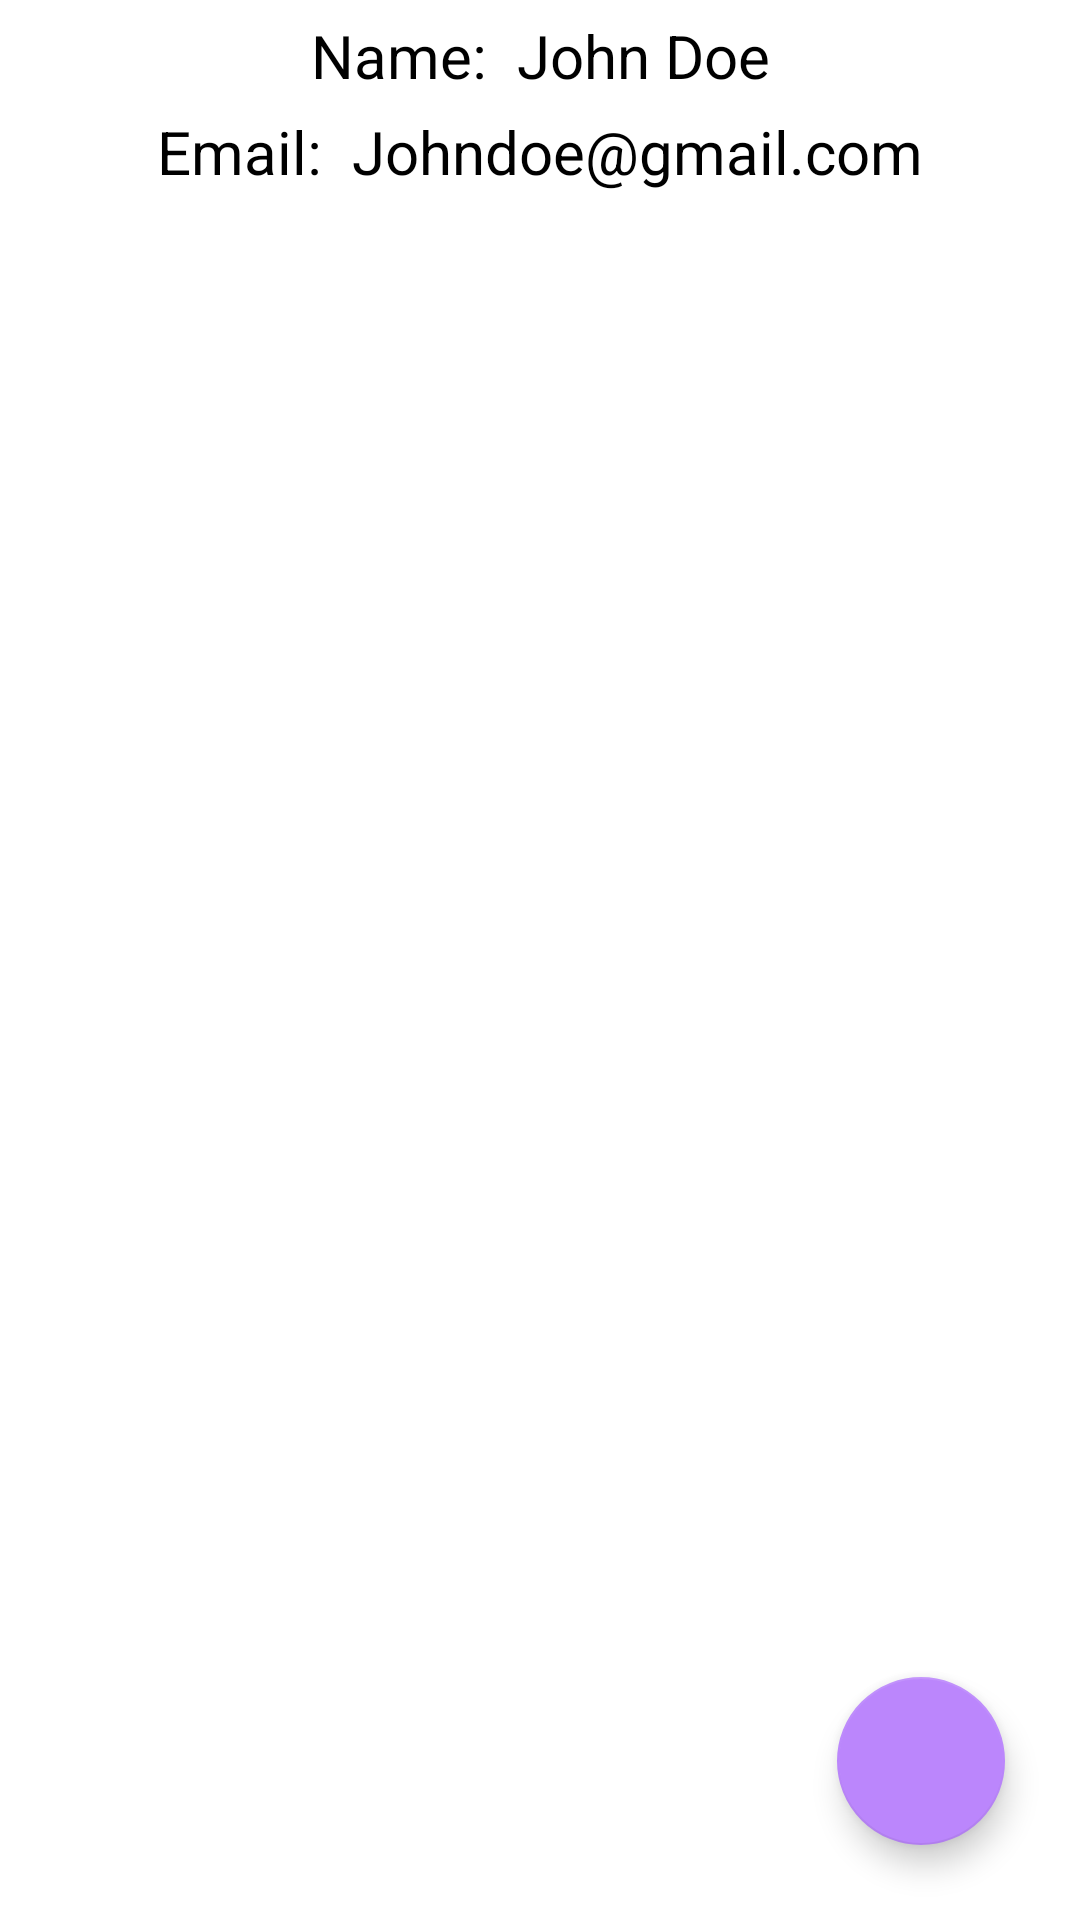

Here is an Android app screen rendered from its layout file. Give the layout XML and the strings, colors and styles it references.
<!-- AndroidManifest.xml: application theme Theme.SongOfTheDay -->
<!-- res/layout/fragment_profile.xml -->
<?xml version="1.0" encoding="utf-8"?>
<androidx.constraintlayout.widget.ConstraintLayout xmlns:android="http://schemas.android.com/apk/res/android"
    xmlns:app="http://schemas.android.com/apk/res-auto"
    xmlns:tools="http://schemas.android.com/tools"
    android:layout_width="match_parent"
    android:layout_height="match_parent"
    tools:context=".ui.profile.ProfileFragment">

    <LinearLayout
        android:layout_width="match_parent"
        android:layout_height="match_parent"
        android:gravity="center_horizontal"
        android:orientation="vertical">

        <LinearLayout
            android:layout_width="411dp"
            android:layout_height="wrap_content"
            android:orientation="vertical">

            <LinearLayout
                android:layout_width="match_parent"
                android:layout_height="wrap_content"
                android:gravity="center_horizontal"
                android:orientation="horizontal">

                <TextView
                    android:id="@+id/name_label"
                    android:layout_width="wrap_content"
                    android:layout_height="wrap_content"
                    android:layout_marginTop="5dp"
                    android:layout_marginRight="5dp"
                    android:gravity="center_horizontal|center_vertical"
                    android:text="Name:"
                    android:textColor="?attr/colorOnSecondary"
                    android:textSize="20sp" />

                <TextView
                    android:id="@+id/name_value"
                    android:layout_width="wrap_content"
                    android:layout_height="wrap_content"
                    android:layout_marginLeft="5dp"
                    android:layout_marginTop="5dp"
                    android:gravity="center_horizontal"
                    android:text="John Doe"
                    android:textColor="?attr/colorOnSecondary"
                    android:textSize="20sp" />

            </LinearLayout>

            <LinearLayout
                android:layout_width="match_parent"
                android:layout_height="wrap_content"
                android:orientation="vertical">

                <LinearLayout
                    android:layout_width="match_parent"
                    android:layout_height="wrap_content"
                    android:gravity="center_horizontal"
                    android:orientation="horizontal">

                    <TextView
                        android:id="@+id/email_label"
                        android:layout_width="wrap_content"
                        android:layout_height="wrap_content"
                        android:layout_marginTop="5dp"
                        android:layout_marginRight="5dp"
                        android:gravity="center_horizontal|center_vertical"
                        android:text="Email:"
                        android:textColor="?attr/colorOnSecondary"
                        android:textSize="20sp" />

                    <TextView
                        android:id="@+id/email_value"
                        android:layout_width="wrap_content"
                        android:layout_height="wrap_content"
                        android:layout_marginLeft="5dp"
                        android:layout_marginTop="5dp"
                        android:gravity="center_horizontal"
                        android:text="Johndoe@gmail.com"
                        android:textColor="?attr/colorOnSecondary"
                        android:textSize="20sp" />
                </LinearLayout>
            </LinearLayout>

        </LinearLayout>

        <LinearLayout
            android:layout_width="match_parent"
            android:layout_height="match_parent"
            android:gravity="bottom|end"
            android:orientation="vertical">

            <com.google.android.material.floatingactionbutton.FloatingActionButton
                android:id="@+id/logout_fab"
                android:layout_width="match_parent"
                android:layout_height="wrap_content"
                android:layout_margin="25dp"
                android:clickable="true"
                android:src="@drawable/baseline_logout_24"
                app:backgroundTint="?attr/colorPrimaryVariant" />
        </LinearLayout>

    </LinearLayout>

</androidx.constraintlayout.widget.ConstraintLayout>
<!-- resources referenced by this layout -->
<resources>
  <style name="Theme.SongOfTheDay" parent="Theme.MaterialComponents.DayNight.DarkActionBar">
          
          <item name="colorPrimary">@color/purple_200</item>
          <item name="colorPrimaryVariant">@color/purple_200</item>
          <item name="colorOnPrimary">@color/white</item>
          
          <item name="colorSecondary">@color/teal_200</item>
          <item name="colorSecondaryVariant">@color/teal_700</item>
          <item name="colorOnSecondary">@color/black</item>
          
          <item name="android:statusBarColor">?attr/colorPrimaryVariant</item>
          
      </style>
  <!-- not gathered from this repository: default colours our renderer supplied (Android Studio template values) -->
  <color name="purple_200">#FFBB86FC</color>
  <color name="teal_200">#FF03DAC5</color>
  <color name="teal_700">#FF018786</color>
  <color name="black">#FF000000</color>
  <color name="white">#FFFFFFFF</color>
</resources>
